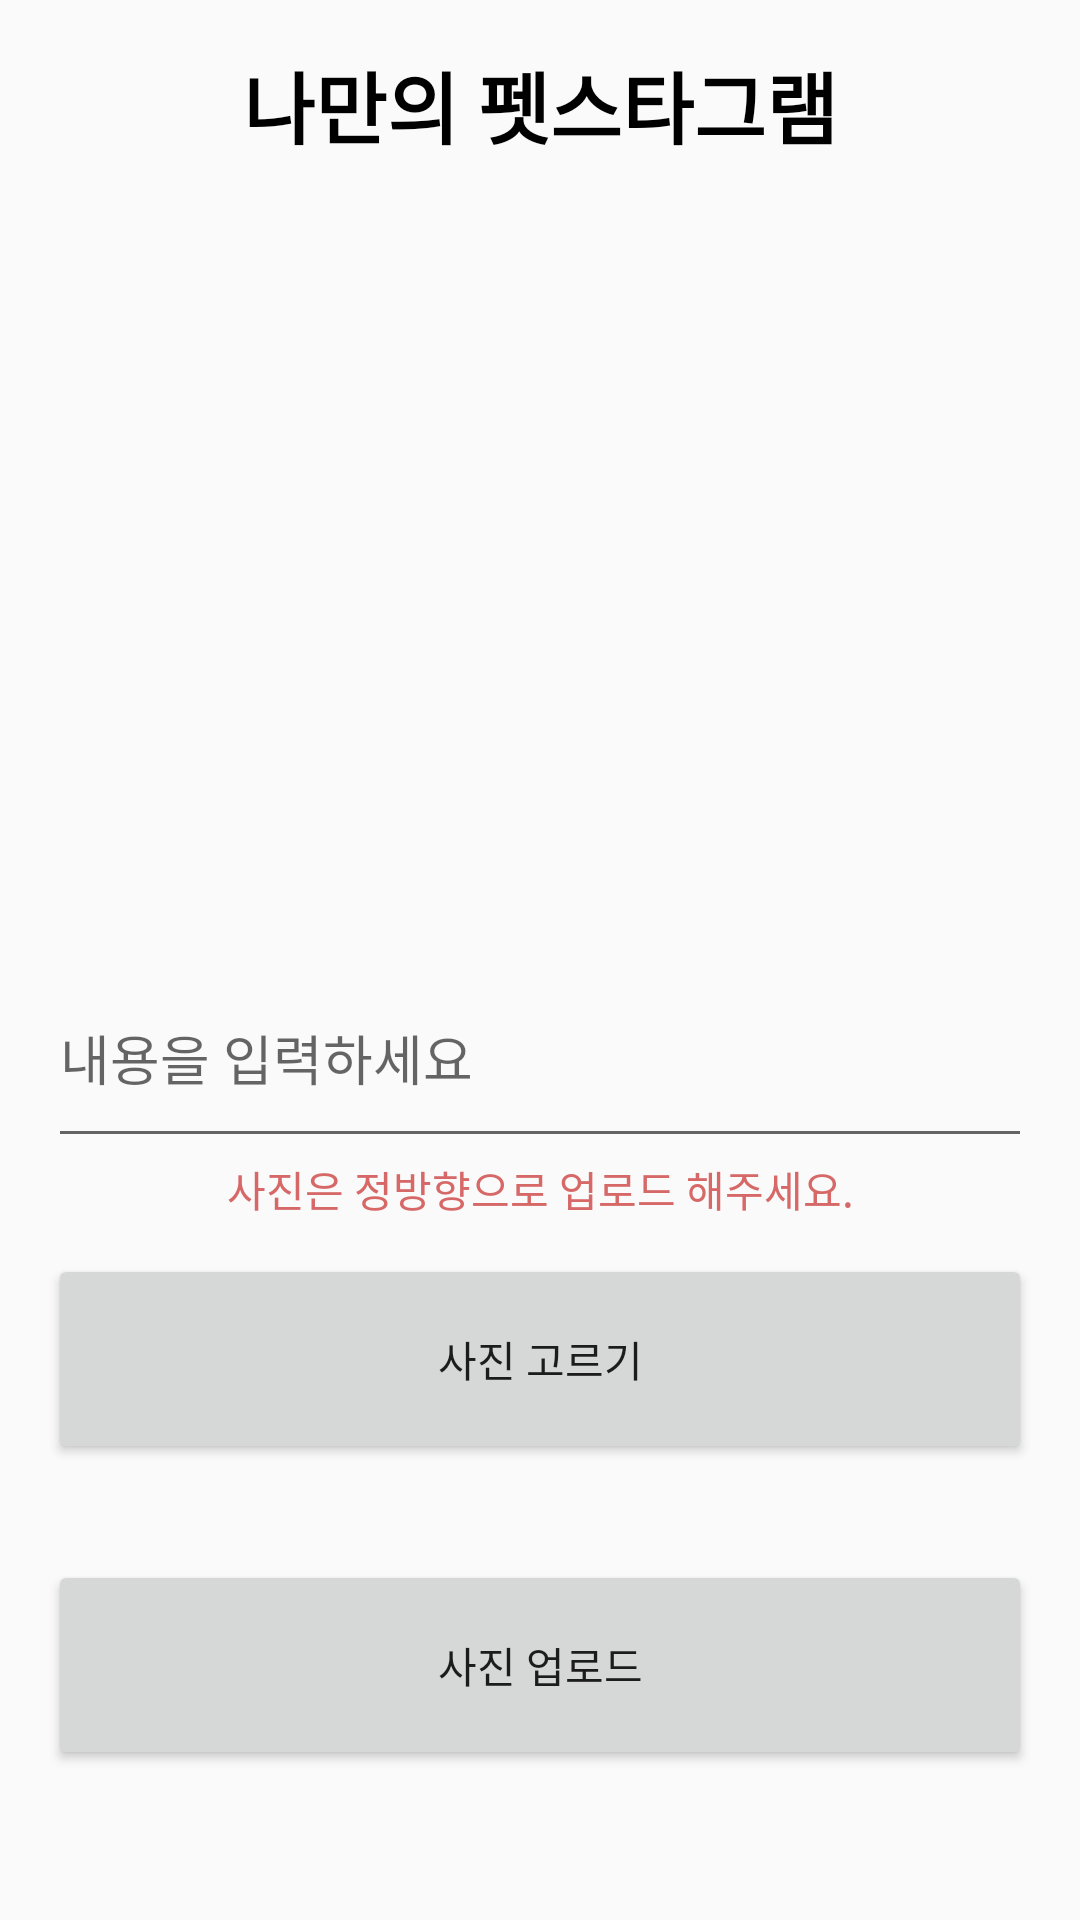

The Android layout XML behind this screen, and the referenced resources:
<!-- AndroidManifest.xml: application theme Theme.AppCompat.Light.NoActionBar -->
<!-- res/layout/activity_upload.xml -->
<?xml version="1.0" encoding="utf-8"?>
<androidx.constraintlayout.widget.ConstraintLayout xmlns:android="http://schemas.android.com/apk/res/android"
    xmlns:app="http://schemas.android.com/apk/res-auto"
    xmlns:tools="http://schemas.android.com/tools"
    android:layout_width="match_parent"
    android:layout_height="match_parent">

    <TextView
        android:id="@+id/textView"
        android:layout_width="wrap_content"
        android:layout_height="wrap_content"
        android:layout_marginTop="16dp"
        android:text="나만의 펫스타그램"
        android:textColor="@color/black"
        android:textSize="26dp"
        android:textStyle="bold"
        app:layout_constraintEnd_toEndOf="parent"
        app:layout_constraintStart_toStartOf="parent"
        app:layout_constraintTop_toTopOf="parent" />

    <ImageView
        android:id="@+id/iv_profile"
        android:layout_width="200dp"
        android:layout_height="200dp"
        android:layout_marginHorizontal="16dp"
        android:layout_marginVertical="30dp"
        app:layout_constraintBottom_toTopOf="@+id/dt_profile_desc"
        app:layout_constraintEnd_toEndOf="parent"
        app:layout_constraintHorizontal_bias="0.497"
        app:layout_constraintStart_toStartOf="parent"
        app:layout_constraintTop_toBottomOf="@+id/textView"
        tools:srcCompat="@tools:sample/avatars" />



    <com.google.android.material.textfield.TextInputEditText
        android:id="@+id/dt_profile_desc"
        android:layout_width="0dp"
        android:layout_height="70dp"
        android:layout_marginHorizontal="16dp"
        android:layout_marginBottom="32dp"
        android:hint="내용을 입력하세요"
        app:layout_constraintBottom_toTopOf="@id/btn_profile_back"
        app:layout_constraintEnd_toEndOf="parent"
        app:layout_constraintStart_toStartOf="parent">
    </com.google.android.material.textfield.TextInputEditText>
    <TextView
        app:layout_constraintTop_toBottomOf="@id/dt_profile_desc"
        android:layout_width="match_parent"
        android:layout_height="wrap_content"
        android:gravity="center"
        app:layout_constraintStart_toStartOf="parent"
        app:layout_constraintEnd_toEndOf="parent"
        android:textColor="#D66868"
        android:text="사진은 정방향으로 업로드 해주세요.">
    </TextView>

    <Button
        android:id="@+id/btn_profile_back"
        android:layout_width="0dp"
        android:layout_height="70dp"
        android:layout_marginHorizontal="16dp"
        android:layout_marginBottom="32dp"
        android:text="사진 고르기"
        app:layout_constraintBottom_toTopOf="@+id/btn_profile_Ok"
        app:layout_constraintEnd_toEndOf="parent"
        app:layout_constraintStart_toStartOf="parent" />

    <Button
        android:id="@+id/btn_profile_Ok"
        android:layout_width="0dp"
        android:layout_height="70dp"
        android:layout_marginBottom="50dp"
        android:layout_marginHorizontal="16dp"
        android:text="사진 업로드"
        app:layout_constraintBottom_toBottomOf="parent"
        app:layout_constraintEnd_toEndOf="parent"
        app:layout_constraintHorizontal_bias="0.0"
        app:layout_constraintStart_toStartOf="parent" />
</androidx.constraintlayout.widget.ConstraintLayout>
<!-- resources referenced by this layout -->
<resources>
  <color name="black">#FF000000</color>
</resources>
